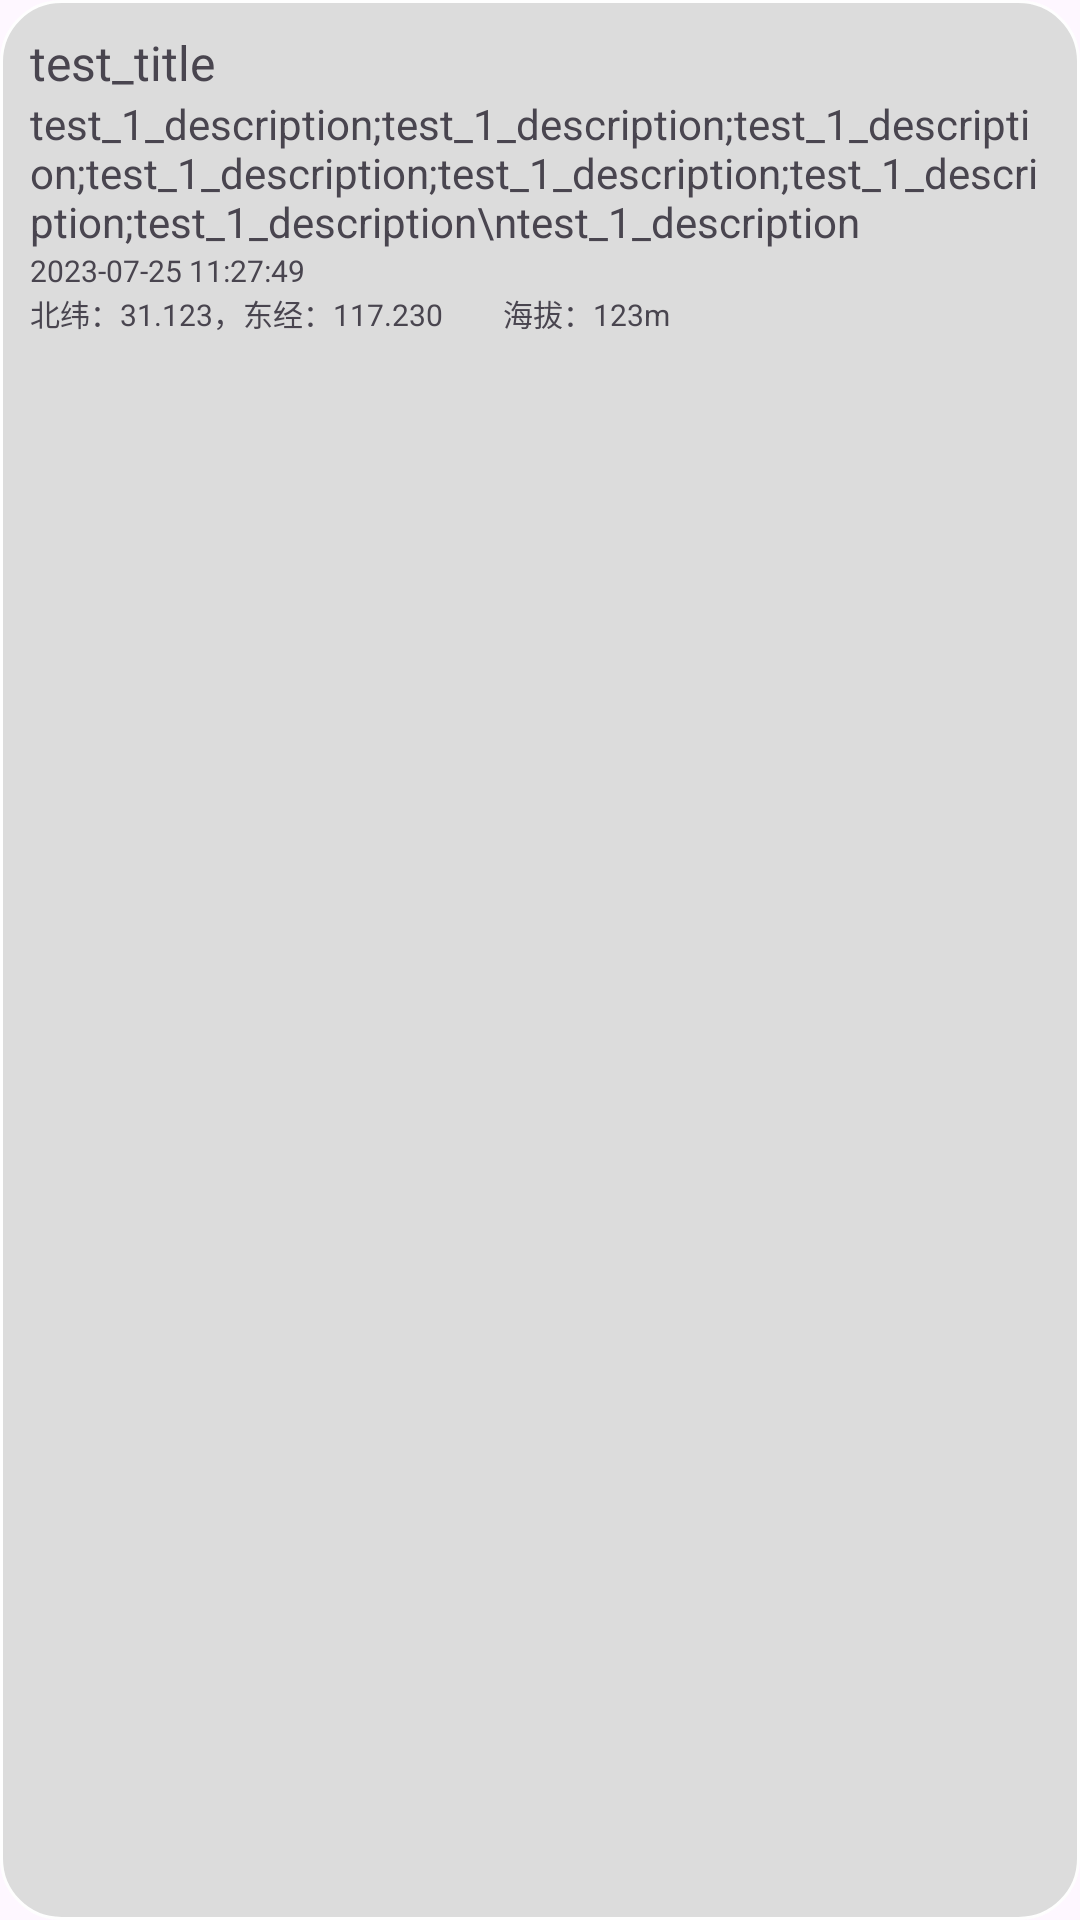

This screen was rendered from an Android layout file. Write that file and the resources it references.
<!-- AndroidManifest.xml: application theme Theme.footprints -->
<!-- res/layout/list_marker.xml -->
<LinearLayout xmlns:android="http://schemas.android.com/apk/res/android"
    android:layout_width="match_parent"
    android:layout_height="wrap_content"
    android:layout_marginLeft="5dp"
    android:layout_marginRight="5dp"
    android:layout_marginBottom="5dp"
    android:background="@drawable/translucent_edit"
    android:orientation="vertical"
    android:padding="10dp">

    <TextView
        android:id="@+id/itemTextView_title"
        android:layout_width="wrap_content"
        android:layout_height="wrap_content"
        android:maxLines="2"
        android:text="test_title"
        android:textSize="16sp" />

    <TextView
        android:id="@+id/itemTextView_description"
        android:layout_width="match_parent"
        android:layout_height="wrap_content"
        android:text="test_1_description;test_1_description;test_1_description;test_1_description;test_1_description;test_1_description;test_1_description\ntest_1_description" />

    <LinearLayout
        android:layout_width="match_parent"
        android:layout_height="wrap_content"
        android:orientation="vertical">

        <TextView
            android:id="@+id/itemTextView_datetime"
            android:layout_width="wrap_content"
            android:layout_height="wrap_content"
            android:text="2023-07-25 11:27:49"
            android:textSize="10sp" />

        <LinearLayout
            android:layout_width="match_parent"
            android:layout_height="wrap_content"
            android:orientation="horizontal">

            <TextView
                android:id="@+id/itemTextView_position"
                android:layout_width="wrap_content"
                android:layout_height="wrap_content"
                android:text="北纬：31.123，东经：117.230"
                android:textSize="10sp" />

            <TextView
                android:id="@+id/itemTextView_altitude"
                android:layout_width="wrap_content"
                android:layout_height="wrap_content"
                android:layout_marginLeft="20dp"
                android:text="海拔：123m"
                android:textSize="10sp" />
        </LinearLayout>

    </LinearLayout>

    <LinearLayout
        android:id="@+id/mimes"
        android:layout_width="match_parent"
        android:layout_height="wrap_content"
        android:orientation="vertical">

    </LinearLayout>

    
    
    
    
    
    
</LinearLayout>
<!-- resources referenced by this layout -->
<resources>
  <!-- drawable translucent_edit (drawable) -->
  <?xml version="1.0" encoding="utf-8"?>
  
  <shape xmlns:android="http://schemas.android.com/apk/res/android">
      <solid android:color="#DCDCDC" />
      <stroke android:width="1dip" android:color="#fefefe" />
      <corners android:radius="20dp"/>
      <padding android:bottom="10dp"
          android:left="10dp"
          android:right="10dp"
          android:top="10dp"/>
  </shape>
  <!-- drawable user_head: jpg bitmap (drawable, 4362 bytes) -->
  <style name="Theme.footprints" parent="Base.Theme.footprints" />
  <style name="Base.Theme.footprints" parent="Theme.Material3.DayNight">
          <item name="actionBarSize">40dip</item>
      </style>
</resources>
